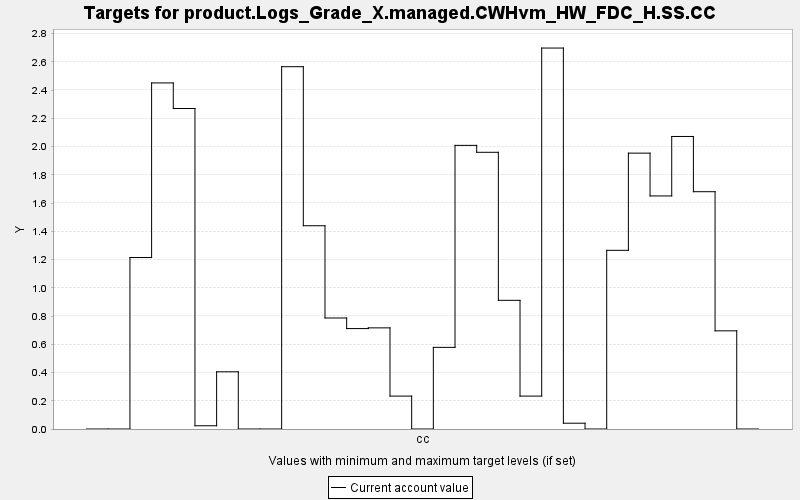

The data file committed next to this chart (first rows):
TARGET, PERIOD, YEAR, PERIODWIDTH, MINIMUM, MAXIMUM, MINWEIGHT, MAXWEIGHT, CURRENT, SUMMARY
product.Logs_Grade_X.managed.CWHvm_HW_FD…, 0, 0, 10.0, 0.0, 10000, 1.0, 1.0, 0.0, 0.0
product.Logs_Grade_X.managed.CWHvm_HW_FD…, 1, 10, 10.0, 0.0, 10000, 1.0, 1.0, 0.0, 0.0
product.Logs_Grade_X.managed.CWHvm_HW_FD…, 2, 20, 10.0, 0.0, 10000, 1.0, 1.0, 1.214, 0.0
product.Logs_Grade_X.managed.CWHvm_HW_FD…, 3, 30, 10.0, 0.0, 10000, 1.0, 1.0, 2.45, 0.0
product.Logs_Grade_X.managed.CWHvm_HW_FD…, 4, 40, 10.0, 0.0, 10000, 1.0, 1.0, 2.269, 0.0
product.Logs_Grade_X.managed.CWHvm_HW_FD…, 5, 50, 10.0, 0.0, 10000, 1.0, 1.0, 0.023, 0.0
product.Logs_Grade_X.managed.CWHvm_HW_FD…, 6, 60, 10.0, 0.0, 10000, 1.0, 1.0, 0.405, 0.0
product.Logs_Grade_X.managed.CWHvm_HW_FD…, 7, 70, 10.0, 0.0, 10000, 1.0, 1.0, 0.0, 0.0
product.Logs_Grade_X.managed.CWHvm_HW_FD…, 8, 80, 10.0, 0.0, 10000, 1.0, 1.0, 0.0, 0.0
product.Logs_Grade_X.managed.CWHvm_HW_FD…, 9, 90, 10.0, 0.0, 10000, 1.0, 1.0, 2.565, 0.0
product.Logs_Grade_X.managed.CWHvm_HW_FD…, 10, 100, 10.0, 0.0, 10000, 1.0, 1.0, 1.439, 0.0
product.Logs_Grade_X.managed.CWHvm_HW_FD…, 11, 110, 10.0, 0.0, 10000, 1.0, 1.0, 0.786, 0.0
product.Logs_Grade_X.managed.CWHvm_HW_FD…, 12, 120, 10.0, 0.0, 10000, 1.0, 1.0, 0.711, 0.0
product.Logs_Grade_X.managed.CWHvm_HW_FD…, 13, 130, 10.0, 0.0, 10000, 1.0, 1.0, 0.716, 0.0
product.Logs_Grade_X.managed.CWHvm_HW_FD…, 14, 140, 10.0, 0.0, 10000, 1.0, 1.0, 0.233, 0.0
product.Logs_Grade_X.managed.CWHvm_HW_FD…, 15, 150, 10.0, 0.0, 10000, 1.0, 1.0, 0.0, 0.0
product.Logs_Grade_X.managed.CWHvm_HW_FD…, 16, 160, 10.0, 0.0, 10000, 1.0, 1.0, 0.578, 0.0
product.Logs_Grade_X.managed.CWHvm_HW_FD…, 17, 170, 10.0, 0.0, 10000, 1.0, 1.0, 2.008, 0.0
product.Logs_Grade_X.managed.CWHvm_HW_FD…, 18, 180, 10.0, 0.0, 10000, 1.0, 1.0, 1.959, 0.0
product.Logs_Grade_X.managed.CWHvm_HW_FD…, 19, 190, 10.0, 0.0, 10000, 1.0, 1.0, 0.911, 0.0
product.Logs_Grade_X.managed.CWHvm_HW_FD…, 20, 200, 10.0, 0.0, 10000, 1.0, 1.0, 0.233, 0.0
product.Logs_Grade_X.managed.CWHvm_HW_FD…, 21, 210, 10.0, 0.0, 10000, 1.0, 1.0, 2.697, 0.0
product.Logs_Grade_X.managed.CWHvm_HW_FD…, 22, 220, 10.0, 0.0, 10000, 1.0, 1.0, 0.041, 0.0
product.Logs_Grade_X.managed.CWHvm_HW_FD…, 23, 230, 10.0, 0.0, 10000, 1.0, 1.0, 0.0, 0.0
product.Logs_Grade_X.managed.CWHvm_HW_FD…, 24, 240, 10.0, 0.0, 10000, 1.0, 1.0, 1.265, 0.0
product.Logs_Grade_X.managed.CWHvm_HW_FD…, 25, 250, 10.0, 0.0, 10000, 1.0, 1.0, 1.953, 0.0
product.Logs_Grade_X.managed.CWHvm_HW_FD…, 26, 260, 10.0, 0.0, 10000, 1.0, 1.0, 1.65, 0.0
product.Logs_Grade_X.managed.CWHvm_HW_FD…, 27, 270, 10.0, 0.0, 10000, 1.0, 1.0, 2.071, 0.0
product.Logs_Grade_X.managed.CWHvm_HW_FD…, 28, 280, 10.0, 0.0, 10000, 1.0, 1.0, 1.68, 0.0
product.Logs_Grade_X.managed.CWHvm_HW_FD…, 29, 290, 10.0, 0.0, 10000, 1.0, 1.0, 0.695, 0.0
product.Logs_Grade_X.managed.CWHvm_HW_FD…, 30, 300, 10.0, 0.0, 10000, 1.0, 1.0, 0.0, 0.0
